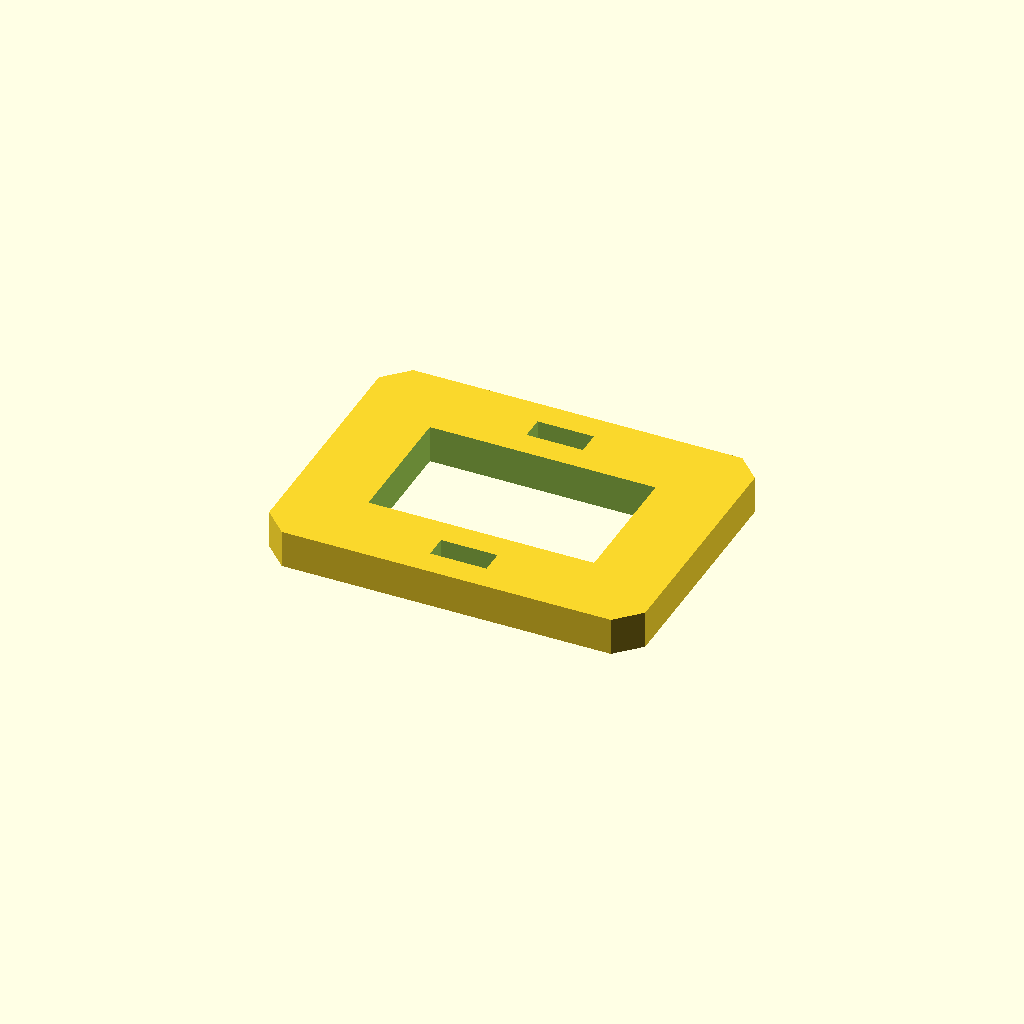
Cell 1 — every parameter at its default value.
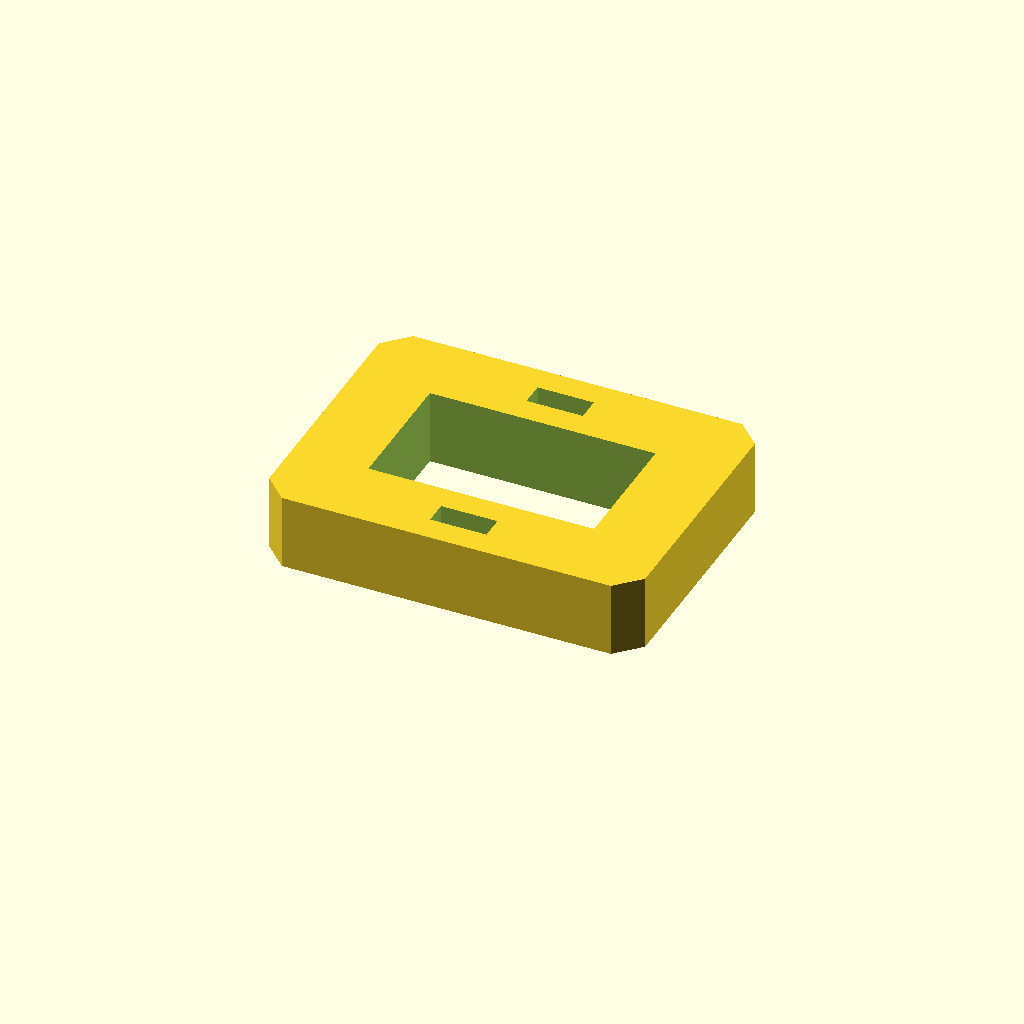
Cell 2: the same model with plate_t = 16.
All cells are drawn from one camera (rotation 55°, 0°, 25°, orthographic, colour scheme Cornfield), so only the parameter changes between them.
The OpenSCAD source (optional_data/data/sketch3/frameplates/part_0202.scad):
$fn = 32;

// ----------------------------------------------------------------------
// Frame plate: 80 x 60 frame, 16 mm rails
// ----------------------------------------------------------------------

// --- parameters (mm) ---
plate_l = 80;             // plate length, X
plate_w = 60;             // plate width, Y
plate_t = 8;              // plate thickness, Z (extrusion height)
corner_c = 5;             // corner chamfer
frame_bar = 16;           // frame rail width
slot_l = 12;              // adjustment slot length
slot_w = 5;               // adjustment slot width
fit_tol = 0.1;            // declared fit tolerance (prompt contract)
free_tol = 0.5;           // declared free tolerance (prompt contract)

win_l = plate_l - 2 * frame_bar;  // window length
win_w = plate_w - 2 * frame_bar;  // window width

profile = [[5, 0], [75, 0], [80, 5], [80, 55], [75, 60], [5, 60], [0, 55], [0, 5]];  // primary outline, 8 points, counter clockwise
void_1 = [[16, 16], [64, 16], [64, 44], [16, 44]];  // the window, 4 points
void_2 = [[34, 5.5], [46, 5.5], [46, 10.5], [34, 10.5]];  // adjustment slot, 4 points
void_3 = [[34, 49.5], [46, 49.5], [46, 54.5], [34, 54.5]];  // adjustment slot, 4 points

// --- the one profile operation ---
difference() {
  linear_extrude(height = plate_t) polygon(points = profile);
  translate([0, 0, -1])
    linear_extrude(height = plate_t + 2) polygon(points = void_1);
  translate([0, 0, -1])
    linear_extrude(height = plate_t + 2) polygon(points = void_2);
  translate([0, 0, -1])
    linear_extrude(height = plate_t + 2) polygon(points = void_3);
}
Customizer parameters (derived from the source; name, type, default, range or options):
plate_l: number, default 80
plate_w: number, default 60
plate_t: number, default 8
corner_c: number, default 5
frame_bar: number, default 16
slot_l: number, default 12
slot_w: number, default 5
fit_tol: number, default 0.1
free_tol: number, default 0.5
